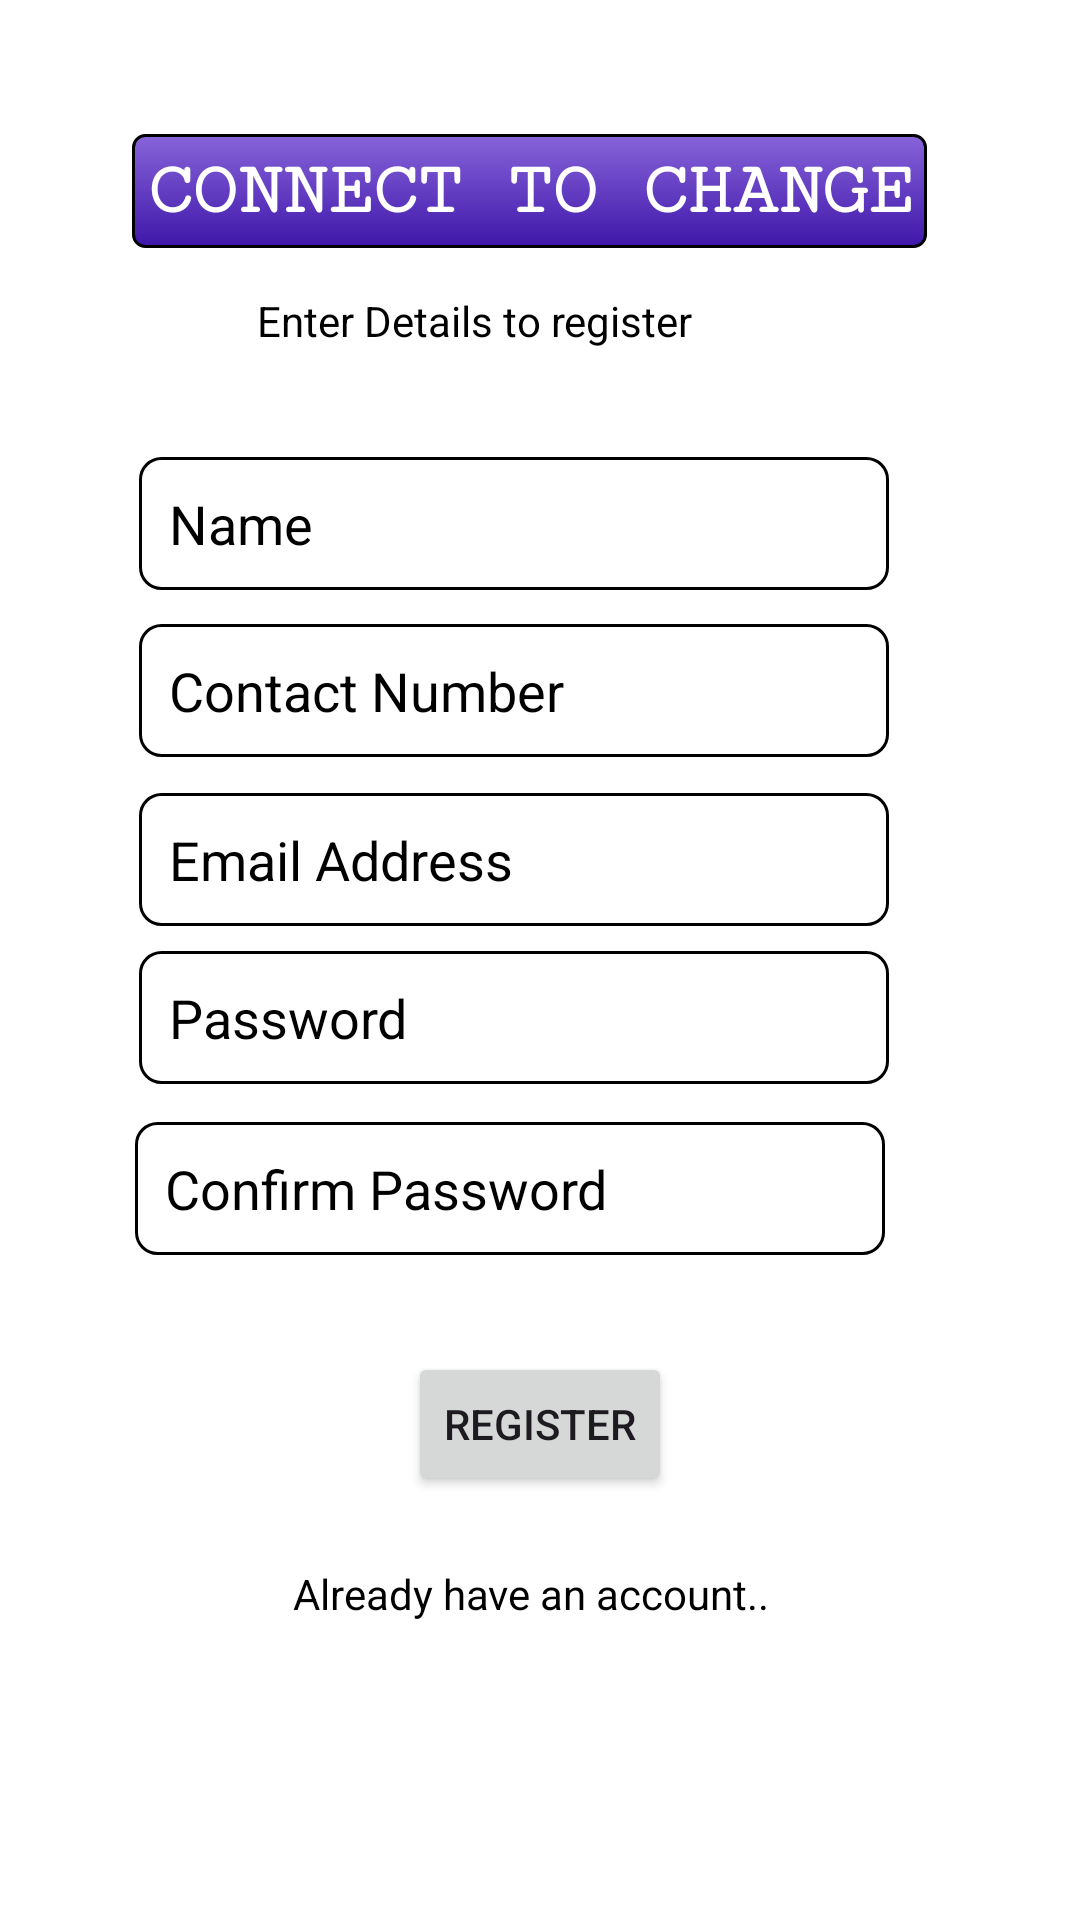

Android layout source for this screen:
<!-- AndroidManifest.xml: application theme Theme.Material3.Light -->
<!-- res/layout/activity_user_su.xml -->
<?xml version="1.0" encoding="utf-8"?>
<androidx.constraintlayout.widget.ConstraintLayout xmlns:android="http://schemas.android.com/apk/res/android"
    xmlns:app="http://schemas.android.com/apk/res-auto"
    xmlns:tools="http://schemas.android.com/tools"
    android:layout_width="match_parent"
    android:background="@color/white"
    android:layout_height="match_parent"
    tools:context=".userSU">

    <TextView
        android:id="@+id/appname"
        android:layout_width="wrap_content"
        android:layout_height="wrap_content"
        android:fontFamily="serif-monospace"
        android:text="Connect to Change"
        android:textAllCaps="true"
        android:textColor="@color/white"
        android:textSize="25dp"
        android:padding="5dp"
        android:background="@drawable/bg1"
        android:textStyle="bold"
        app:layout_constraintBottom_toBottomOf="parent"
        app:layout_constraintEnd_toEndOf="parent"
        app:layout_constraintHorizontal_bias="0.463"
        app:layout_constraintStart_toStartOf="parent"
        app:layout_constraintTop_toTopOf="parent"
        app:layout_constraintVertical_bias="0.074" />

    <TextView
        android:id="@+id/dt"
        android:layout_width="wrap_content"
        android:layout_height="wrap_content"
        android:text="Enter Details to register"
        android:textColor="@color/black"
        app:layout_constraintBottom_toBottomOf="parent"
        app:layout_constraintEnd_toEndOf="parent"
        app:layout_constraintHorizontal_bias="0.399"
        app:layout_constraintStart_toStartOf="parent"
        app:layout_constraintTop_toTopOf="parent"
        app:layout_constraintVertical_bias="0.157" />

    <EditText
        android:id="@+id/UN"
        android:hint="Name"
        android:padding="10dp"
        android:background="@drawable/bg3"
        android:textColorHint="@color/black"
        android:layout_width="250dp"
        android:textColor="@color/black"
        android:layout_height="wrap_content"
        app:layout_constraintBottom_toBottomOf="parent"
        app:layout_constraintEnd_toEndOf="parent"
        app:layout_constraintHorizontal_bias="0.422"
        app:layout_constraintStart_toStartOf="parent"
        app:layout_constraintTop_toTopOf="parent"
        app:layout_constraintVertical_bias="0.256" />

    <EditText
        android:id="@+id/UE"
        android:layout_width="250dp"
        android:layout_height="wrap_content"
        android:padding="10dp"
        android:background="@drawable/bg3"
        android:hint="Email Address"
        android:textColorHint="@color/black"
        android:textColor="@color/black"
        app:layout_constraintBottom_toBottomOf="parent"
        app:layout_constraintEnd_toEndOf="parent"
        app:layout_constraintHorizontal_bias="0.422"
        app:layout_constraintStart_toStartOf="parent"
        app:layout_constraintTop_toTopOf="parent"
        app:layout_constraintVertical_bias="0.444" />

    <EditText
        android:id="@+id/UP"
        android:layout_width="250dp"
        android:padding="10dp"
        android:background="@drawable/bg3"
        android:hint="Contact Number"
        android:textColor="@color/black"
        android:textColorHint="@color/black"
        android:layout_height="wrap_content"
        app:layout_constraintBottom_toBottomOf="parent"
        app:layout_constraintEnd_toEndOf="parent"
        app:layout_constraintHorizontal_bias="0.422"
        app:layout_constraintStart_toStartOf="parent"
        app:layout_constraintTop_toTopOf="parent"
        app:layout_constraintVertical_bias="0.349" />

    <EditText
        android:id="@+id/Upass"
        android:layout_width="250dp"
        android:layout_height="wrap_content"
        android:background="@drawable/bg3"
        android:hint="Password"
        android:inputType="textPassword"
        android:padding="10dp"
        android:textColor="@color/black"
        android:textColorHint="@color/black"
        app:layout_constraintBottom_toBottomOf="parent"
        app:layout_constraintEnd_toEndOf="parent"
        app:layout_constraintHorizontal_bias="0.422"
        app:layout_constraintStart_toStartOf="parent"
        app:layout_constraintTop_toTopOf="parent"
        app:layout_constraintVertical_bias="0.532" />

    <EditText
        android:id="@+id/UCpass"
        android:layout_width="250dp"
        android:layout_height="wrap_content"
        android:background="@drawable/bg3"
        android:hint="Confirm Password"
        android:inputType="textPassword"
        android:padding="10dp"
        android:textColor="@color/black"
        android:textColorHint="@color/black"
        app:layout_constraintBottom_toBottomOf="parent"
        app:layout_constraintEnd_toEndOf="parent"
        app:layout_constraintHorizontal_bias="0.409"
        app:layout_constraintStart_toStartOf="parent"
        app:layout_constraintTop_toTopOf="parent"
        app:layout_constraintVertical_bias="0.628" />

    <Button
        android:id="@+id/ru"
        android:layout_width="wrap_content"
        android:layout_height="wrap_content"
        android:text="REGISTER"

        app:layout_constraintBottom_toBottomOf="parent"
        app:layout_constraintEnd_toEndOf="parent"
        app:layout_constraintStart_toStartOf="parent"
        app:layout_constraintTop_toTopOf="parent"
        app:layout_constraintVertical_bias="0.761" />

    <TextView
        android:id="@+id/lgtext"
        android:layout_width="wrap_content"
        android:layout_height="25dp"
        android:text="Already have an account.."
        android:textColor="@color/black"
        app:layout_constraintBottom_toBottomOf="parent"
        app:layout_constraintEnd_toEndOf="parent"
        app:layout_constraintHorizontal_bias="0.486"
        app:layout_constraintStart_toStartOf="parent"
        app:layout_constraintTop_toTopOf="parent"
        app:layout_constraintVertical_bias="0.848"></TextView>

</androidx.constraintlayout.widget.ConstraintLayout>
<!-- resources referenced by this layout -->
<resources>
  <!-- drawable bg1 (drawable) -->
  <?xml version="1.0" encoding="utf-8"?>
  <shape android:shape="rectangle" xmlns:android="http://schemas.android.com/apk/res/android">
      <gradient android:startColor="#8864DA" android:endColor="#3E17A9" android:angle="270"/>
      <stroke android:color="@color/black" android:width="1dp"/>
      <corners android:radius="4dp"/>
  </shape>
  <!-- drawable bg3 (drawable) -->
  <?xml version="1.0" encoding="utf-8"?>
  <shape android:shape="rectangle" xmlns:android="http://schemas.android.com/apk/res/android">
      <stroke android:color="@color/black" android:width="1dp"/>
      <corners android:radius="7dp"/>
  </shape>
  <!-- not gathered from this repository: default colours our renderer supplied (Android Studio template values) -->
  <color name="black">#FF000000</color>
  <color name="white">#FFFFFFFF</color>
</resources>
